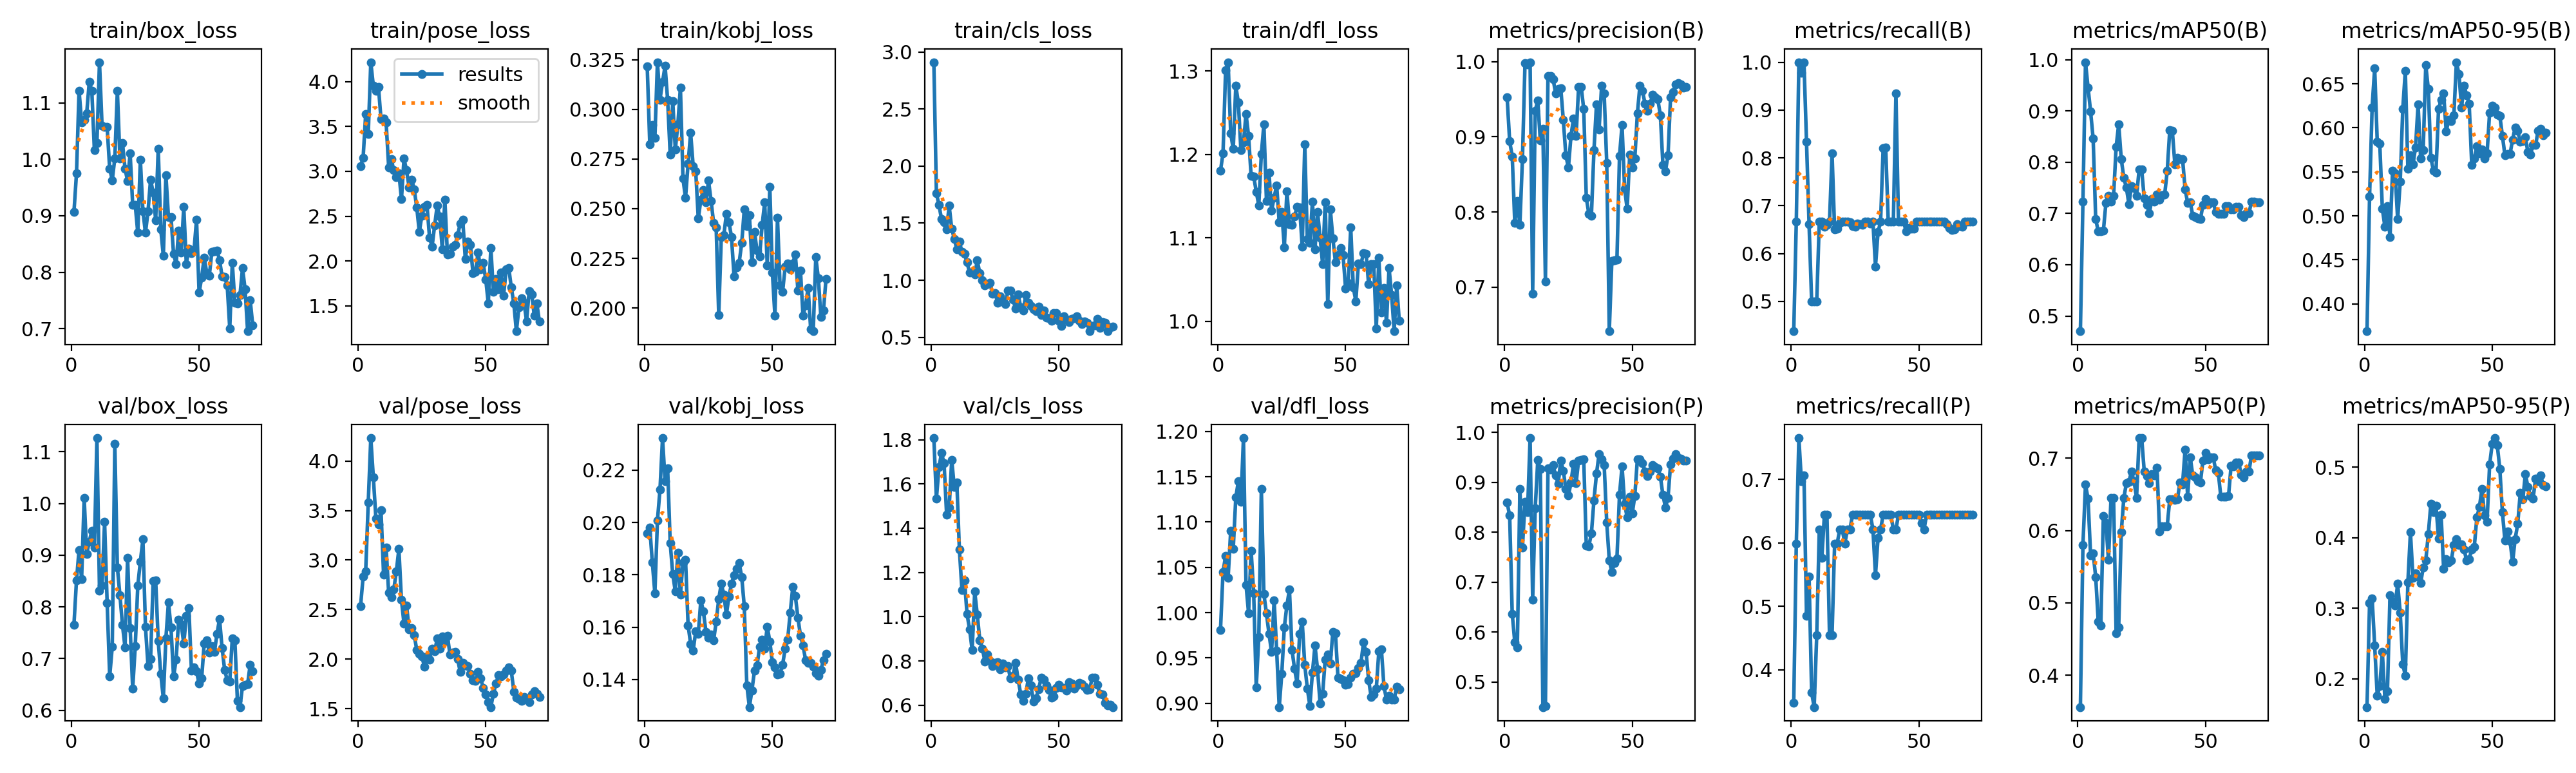

Values plotted in this chart, from the file beside it:
epoch, time, train/box_loss, train/pose_loss, train/kobj_loss, train/cls_loss, train/dfl_loss, metrics/precision(B), metrics/recall(B), metrics/mAP50(B), metrics/mAP50-95(B), metrics/precision(P), metrics/recall(P), metrics/mAP50(P), metrics/mAP50-95(P), val/box_loss, val/pose_loss, val/kobj_loss, val/cls_loss, val/dfl_loss, lr/pg0, lr/pg1, lr/pg2
1, 20.5, 0.9063, 3.058, 0.3218, 2.911, 1.18, 0.9529, 0.4375, 0.4703, 0.3689, 0.8591, 0.3478, 0.356, 0.16, 0.7657, 2.536, 0.1958, 1.807, 0.9807, 0.0003667, 0.0003667, 0.0003667
2, 41.06, 0.9751, 3.151, 0.2825, 1.765, 1.202, 0.894, 0.6667, 0.7232, 0.522, 0.8334, 0.5985, 0.5804, 0.3075, 0.8513, 2.832, 0.1981, 1.533, 1.045, 0.0007427, 0.0007427, 0.0007427
3, 60.96, 1.122, 3.638, 0.2922, 1.658, 1.301, 0.8741, 1, 0.995, 0.6234, 0.637, 0.7651, 0.6635, 0.314, 0.9104, 2.887, 0.1848, 1.675, 1.063, 0.001111, 0.001111, 0.001111
4, 80.96, 1.066, 3.414, 0.2856, 1.537, 1.311, 0.7854, 0.9773, 0.9455, 0.6677, 0.5799, 0.697, 0.6438, 0.2469, 0.8538, 3.579, 0.1729, 1.74, 1.039, 0.001472, 0.001472, 0.001472
5, 101.6, 1.069, 4.215, 0.3237, 1.507, 1.225, 0.8144, 1, 0.8988, 0.5846, 0.569, 0.7063, 0.5661, 0.1762, 1.01, 4.231, 0.2007, 1.694, 1.091, 0.001601, 0.001601, 0.001601
6, 122.3, 1.082, 3.951, 0.3049, 1.445, 1.207, 0.7832, 0.8333, 0.8457, 0.582, 0.8861, 0.4849, 0.5682, 0.1896, 0.9029, 3.834, 0.2125, 1.461, 1.071, 0.001584, 0.001584, 0.001584
7, 143.5, 1.137, 3.894, 0.3138, 1.652, 1.282, 0.8701, 0.6607, 0.6885, 0.5081, 0.769, 0.5471, 0.5358, 0.2381, 0.9261, 3.42, 0.2322, 1.493, 1.127, 0.001568, 0.001568, 0.001568
8, 165.6, 1.121, 3.939, 0.3219, 1.45, 1.262, 0.9978, 0.5, 0.6653, 0.4876, 0.8608, 0.3636, 0.4739, 0.1713, 0.9473, 3.36, 0.2157, 1.708, 1.145, 0.001551, 0.001551, 0.001551
9, 187, 1.016, 3.58, 0.3046, 1.364, 1.205, 0.9966, 0.5, 0.6653, 0.5111, 0.8402, 0.3409, 0.4687, 0.1825, 0.9147, 3.501, 0.2207, 1.586, 1.122, 0.001535, 0.001535, 0.001535
10, 207.4, 1.029, 3.591, 0.2772, 1.271, 1.214, 0.9992, 0.5, 0.6663, 0.4757, 0.9884, 0.4546, 0.6202, 0.3185, 1.126, 2.856, 0.1921, 1.608, 1.193, 0.001518, 0.001518, 0.001518
11, 228.9, 1.172, 3.545, 0.3041, 1.337, 1.249, 0.6911, 0.6667, 0.7203, 0.5513, 0.6644, 0.6212, 0.6104, 0.3094, 0.8316, 3.126, 0.1802, 1.304, 1.031, 0.001502, 0.001502, 0.001502
12, 251, 1.06, 3.045, 0.2797, 1.25, 1.222, 0.9346, 0.6667, 0.7349, 0.5482, 0.8473, 0.5758, 0.5591, 0.3041, 0.8409, 2.668, 0.1736, 1.121, 0.9993, 0.001485, 0.001485, 0.001485
13, 273.2, 1.058, 3.136, 0.2925, 1.229, 1.174, 0.9482, 0.6557, 0.7232, 0.4961, 0.944, 0.6439, 0.6451, 0.3348, 0.9644, 2.624, 0.1883, 1.164, 1.069, 0.001469, 0.001469, 0.001469
14, 294.8, 1.057, 3.012, 0.311, 1.157, 1.174, 0.8949, 0.6597, 0.7346, 0.5389, 0.9259, 0.6439, 0.6451, 0.294, 0.8074, 2.702, 0.1723, 1.012, 1.021, 0.001452, 0.001452, 0.001452
15, 315.8, 0.9829, 2.932, 0.2651, 1.065, 1.155, 0.9107, 0.6667, 0.83, 0.6217, 0.45, 0.4546, 0.4578, 0.2208, 0.6657, 2.887, 0.1849, 0.9426, 0.9176, 0.001436, 0.001436, 0.001436
16, 337.8, 0.9631, 2.981, 0.2554, 1.068, 1.139, 0.7076, 0.8093, 0.874, 0.6646, 0.4526, 0.4546, 0.4664, 0.2046, 0.7231, 3.111, 0.1858, 0.8495, 0.9729, 0.001419, 0.001419, 0.001419
17, 359.9, 1.002, 2.688, 0.2725, 1.05, 1.201, 0.9808, 0.6501, 0.8064, 0.5534, 0.928, 0.5985, 0.5976, 0.3371, 1.116, 2.597, 0.1608, 1.114, 1.137, 0.001403, 0.001403, 0.001403
18, 380.5, 1.121, 3.14, 0.2882, 1.173, 1.236, 0.9806, 0.6523, 0.7695, 0.5691, 0.9254, 0.5985, 0.6446, 0.4077, 0.8766, 2.359, 0.1536, 1.009, 1.02, 0.001386, 0.001386, 0.001386
19, 401.9, 1.001, 3.011, 0.2714, 1.06, 1.145, 0.977, 0.6641, 0.7502, 0.5584, 0.934, 0.6212, 0.6653, 0.3431, 0.8227, 2.541, 0.1511, 0.8935, 0.9989, 0.00137, 0.00137, 0.00137
20, 424.2, 1.029, 2.822, 0.2687, 1.002, 1.178, 0.9576, 0.6667, 0.7185, 0.578, 0.9132, 0.6212, 0.6675, 0.3493, 0.7651, 2.302, 0.1584, 0.8565, 0.9766, 0.001353, 0.001353, 0.001353
21, 446.6, 0.9835, 2.909, 0.245, 0.9569, 1.133, 0.9641, 0.6667, 0.7528, 0.6265, 0.8974, 0.5985, 0.6814, 0.3451, 0.7214, 2.313, 0.1574, 0.7969, 0.9564, 0.001337, 0.001337, 0.001337
22, 468.1, 0.9613, 2.801, 0.2545, 0.9647, 1.149, 0.9649, 0.6667, 0.7493, 0.5653, 0.9438, 0.6212, 0.668, 0.336, 0.8946, 2.241, 0.1704, 0.8303, 1.014, 0.00132, 0.00132, 0.00132
23, 489.1, 1.011, 2.595, 0.2594, 0.9765, 1.163, 0.9224, 0.6655, 0.7338, 0.5748, 0.9231, 0.6212, 0.6454, 0.3575, 0.7596, 2.093, 0.166, 0.8016, 0.9579, 0.001304, 0.001304, 0.001304
24, 510.5, 0.9196, 2.326, 0.2532, 0.8791, 1.118, 0.8751, 0.6571, 0.7856, 0.6713, 0.8869, 0.6439, 0.7277, 0.3676, 0.642, 2.055, 0.1581, 0.7758, 0.8957, 0.001287, 0.001287, 0.001287
25, 533.2, 0.9191, 2.507, 0.2642, 0.8849, 1.131, 0.859, 0.6559, 0.7856, 0.6442, 0.8732, 0.6439, 0.7277, 0.4056, 0.7238, 2.028, 0.1559, 0.7903, 0.9325, 0.001271, 0.001271, 0.001271
26, 555.2, 0.8698, 2.608, 0.2539, 0.8008, 1.089, 0.9009, 0.6623, 0.7292, 0.5658, 0.899, 0.6439, 0.6819, 0.4483, 0.8412, 1.924, 0.1571, 0.7946, 0.984, 0.001254, 0.001254, 0.001254
27, 577.2, 0.9993, 2.623, 0.2429, 0.8612, 1.156, 0.9244, 0.6613, 0.7165, 0.5515, 0.9375, 0.6439, 0.6753, 0.4361, 0.8877, 2.028, 0.155, 0.7611, 1.008, 0.001238, 0.001238, 0.001238
28, 597.8, 0.9082, 2.263, 0.2405, 0.8148, 1.117, 0.9014, 0.6594, 0.7006, 0.5493, 0.8984, 0.6439, 0.6659, 0.4459, 0.9304, 1.996, 0.162, 0.7877, 1.026, 0.001221, 0.001221, 0.001221
29, 620, 0.8698, 2.161, 0.1963, 0.7919, 1.115, 0.9661, 0.6667, 0.7277, 0.6212, 0.9436, 0.6439, 0.6779, 0.3995, 0.7614, 2.104, 0.1707, 0.7711, 0.959, 0.001205, 0.001205, 0.001205
30, 643.7, 0.9076, 2.398, 0.2357, 0.9083, 1.126, 0.9665, 0.6667, 0.7228, 0.632, 0.944, 0.6439, 0.6762, 0.4328, 0.6862, 2.078, 0.1766, 0.7755, 0.9378, 0.001188, 0.001188, 0.001188
31, 666.2, 0.9644, 2.617, 0.2367, 0.9095, 1.137, 0.9367, 0.6632, 0.7372, 0.639, 0.9458, 0.6439, 0.6866, 0.3561, 0.6991, 2.206, 0.1724, 0.7211, 0.9221, 0.001172, 0.001172, 0.001172
32, 687.3, 0.9409, 2.494, 0.2473, 0.8281, 1.137, 0.8192, 0.6667, 0.7269, 0.596, 0.7727, 0.6212, 0.5987, 0.3701, 0.8496, 2.107, 0.1648, 0.734, 0.9762, 0.001155, 0.001155, 0.001155
33, 708.4, 0.8923, 2.132, 0.2432, 0.7521, 1.089, 0.7974, 0.573, 0.7357, 0.6092, 0.7725, 0.5491, 0.6063, 0.3651, 0.8512, 2.229, 0.1718, 0.7909, 0.9902, 0.001139, 0.001139, 0.001139
34, 730.7, 1.019, 2.683, 0.2358, 0.878, 1.212, 0.7951, 0.6446, 0.737, 0.608, 0.7973, 0.6075, 0.6055, 0.368, 0.7339, 2.186, 0.1766, 0.7166, 0.9421, 0.001122, 0.001122, 0.001122
35, 753.2, 0.8758, 2.072, 0.216, 0.7651, 1.098, 0.8821, 0.6667, 0.7829, 0.6141, 0.8639, 0.6212, 0.6062, 0.3902, 0.6703, 2.234, 0.1799, 0.6501, 0.9163, 0.001106, 0.001106, 0.001106
36, 774.3, 0.8291, 2.082, 0.2206, 0.7355, 1.094, 0.9435, 0.8196, 0.863, 0.6746, 0.9173, 0.6439, 0.6435, 0.3978, 0.6234, 2.048, 0.1824, 0.6209, 0.8971, 0.001089, 0.001089, 0.001089
37, 796.1, 0.9723, 2.162, 0.2229, 0.8683, 1.144, 0.9093, 0.8214, 0.8609, 0.6611, 0.9565, 0.6439, 0.6435, 0.3897, 0.7395, 2.068, 0.1845, 0.6506, 0.9336, 0.001073, 0.001073, 0.001073
38, 818.8, 0.8979, 2.18, 0.2327, 0.8014, 1.086, 0.9679, 0.6667, 0.7956, 0.6233, 0.9456, 0.6439, 0.6425, 0.3911, 0.8089, 2.074, 0.1792, 0.7214, 0.9637, 0.001056, 0.001056, 0.001056
39, 840.6, 0.8982, 2.286, 0.2496, 0.777, 1.131, 0.9576, 0.6667, 0.808, 0.6479, 0.9345, 0.6439, 0.6436, 0.3836, 0.7599, 2.002, 0.168, 0.6893, 0.9373, 0.00104, 0.00104, 0.00104
40, 861.7, 0.8324, 2.42, 0.2414, 0.7457, 1.1, 0.8653, 0.6667, 0.8064, 0.6372, 0.8193, 0.6212, 0.6667, 0.3677, 0.6652, 1.871, 0.1378, 0.6175, 0.8999, 0.001023, 0.001023, 0.001023
41, 883.2, 0.8148, 2.46, 0.2469, 0.7263, 1.069, 0.6413, 0.9353, 0.8064, 0.6272, 0.744, 0.6212, 0.6638, 0.3701, 0.698, 1.963, 0.1295, 0.6305, 0.9105, 0.001007, 0.001007, 0.001007
42, 905.5, 0.8738, 2.026, 0.2231, 0.7702, 1.143, 0.7346, 0.6667, 0.7475, 0.558, 0.7204, 0.6439, 0.7118, 0.3835, 0.7755, 1.938, 0.1359, 0.6718, 0.9483, 0.0009904, 0.0009904, 0.0009904
43, 928.5, 0.8353, 2.216, 0.2384, 0.6962, 1.02, 0.7354, 0.6667, 0.7204, 0.5654, 0.7378, 0.6439, 0.6472, 0.3875, 0.7661, 1.931, 0.1434, 0.7232, 0.954, 0.0009739, 0.0009739, 0.0009739
44, 949.8, 0.9157, 2.183, 0.2288, 0.7332, 1.135, 0.7364, 0.6662, 0.7222, 0.5793, 0.7473, 0.6439, 0.7012, 0.4288, 0.7291, 1.853, 0.1453, 0.7157, 0.944, 0.0009574, 0.0009574, 0.0009574
45, 971, 0.8146, 1.866, 0.2261, 0.6749, 1.099, 0.8744, 0.6464, 0.6957, 0.5711, 0.8753, 0.6439, 0.6763, 0.4437, 0.7824, 1.788, 0.1524, 0.6893, 0.9786, 0.0009409, 0.0009409, 0.0009409
46, 993, 0.8419, 1.883, 0.2418, 0.6696, 1.071, 0.9157, 0.6531, 0.6932, 0.5758, 0.9314, 0.6439, 0.6739, 0.4698, 0.7978, 1.782, 0.1552, 0.6692, 0.9776, 0.0009244, 0.0009244, 0.0009244
47, 1016, 0.834, 2.098, 0.2532, 0.6454, 1.079, 0.831, 0.6513, 0.69, 0.5655, 0.8568, 0.6439, 0.668, 0.4321, 0.6774, 1.869, 0.1518, 0.6343, 0.9284, 0.0009078, 0.0009078, 0.0009078
48, 1039, 0.8381, 1.911, 0.2215, 0.7145, 1.088, 0.8041, 0.6523, 0.6888, 0.5707, 0.8297, 0.6439, 0.6668, 0.423, 0.6831, 1.808, 0.1602, 0.6412, 0.9268, 0.0008913, 0.0008913, 0.0008913
49, 1060, 0.8932, 1.977, 0.261, 0.7103, 1.079, 0.8762, 0.6667, 0.717, 0.6175, 0.871, 0.6439, 0.697, 0.5038, 0.6752, 1.71, 0.1545, 0.6783, 0.925, 0.0008748, 0.0008748, 0.0008748
50, 1082, 0.7637, 1.797, 0.2179, 0.6466, 1.039, 0.8593, 0.6667, 0.7281, 0.6252, 0.8376, 0.6439, 0.7072, 0.5329, 0.6515, 1.645, 0.1466, 0.6933, 0.9205, 0.0008583, 0.0008583, 0.0008583
51, 1103, 0.7906, 1.529, 0.196, 0.6006, 1.046, 0.8713, 0.6667, 0.7183, 0.6227, 0.873, 0.6306, 0.6984, 0.5415, 0.6617, 1.567, 0.1445, 0.6804, 0.9213, 0.0008418, 0.0008418, 0.0008418
52, 1127, 0.8264, 2.148, 0.2453, 0.686, 1.113, 0.931, 0.6667, 0.7212, 0.6147, 0.9462, 0.6212, 0.7008, 0.5312, 0.7296, 1.516, 0.142, 0.6772, 0.9285, 0.0008253, 0.0008253, 0.0008253
53, 1150, 0.7989, 1.66, 0.2114, 0.655, 1.041, 0.9683, 0.6667, 0.7212, 0.6137, 0.9459, 0.6439, 0.7008, 0.4978, 0.7358, 1.65, 0.1423, 0.6649, 0.9327, 0.0008088, 0.0008088, 0.0008088
54, 1172, 0.7939, 1.8, 0.2082, 0.6351, 1.024, 0.9607, 0.6667, 0.7028, 0.5911, 0.9382, 0.6439, 0.6834, 0.4367, 0.7121, 1.754, 0.1456, 0.7039, 0.9329, 0.0007923, 0.0007923, 0.0007923
55, 1193, 0.8363, 1.688, 0.2207, 0.6595, 1.069, 0.9441, 0.6667, 0.6992, 0.5688, 0.922, 0.6439, 0.6797, 0.3962, 0.7244, 1.836, 0.1517, 0.6996, 0.9388, 0.0007758, 0.0007758, 0.0007758
56, 1215, 0.837, 1.875, 0.2225, 0.6642, 1.069, 0.935, 0.6667, 0.6991, 0.5701, 0.9123, 0.6439, 0.6465, 0.4089, 0.7128, 1.823, 0.1553, 0.6758, 0.9444, 0.0007593, 0.0007593, 0.0007593
57, 1238, 0.8388, 1.617, 0.2196, 0.6819, 1.082, 0.9442, 0.6667, 0.6992, 0.5703, 0.9216, 0.6439, 0.6466, 0.3953, 0.7477, 1.844, 0.1657, 0.6884, 0.9669, 0.0007428, 0.0007428, 0.0007428
58, 1258, 0.8217, 1.906, 0.2225, 0.6456, 1.081, 0.9563, 0.6667, 0.7137, 0.5867, 0.9338, 0.6439, 0.6472, 0.3658, 0.7769, 1.887, 0.1754, 0.701, 0.9565, 0.0007263, 0.0007263, 0.0007263
59, 1280, 0.7924, 1.926, 0.2271, 0.6166, 1.045, 0.9522, 0.6667, 0.714, 0.6007, 0.9298, 0.6439, 0.6476, 0.3983, 0.7204, 1.918, 0.1719, 0.6949, 0.9256, 0.0007098, 0.0007098, 0.0007098
60, 1303, 0.7916, 1.709, 0.2089, 0.6379, 1.069, 0.9498, 0.6667, 0.7082, 0.5964, 0.9273, 0.6439, 0.6891, 0.4196, 0.6787, 1.883, 0.1636, 0.6829, 0.907, 0.0006933, 0.0006933, 0.0006933
... 11 more rows
